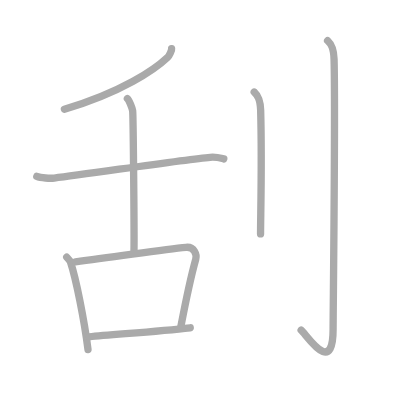
t = 0.00 s
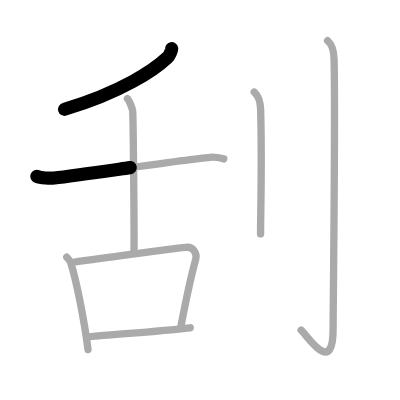
t = 1.50 s
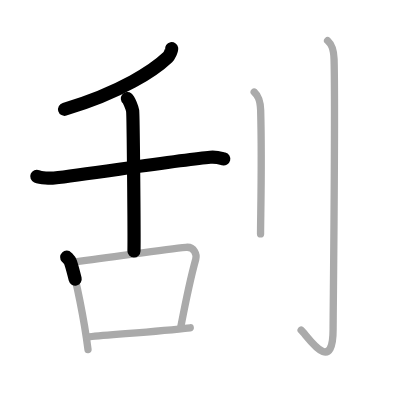
t = 3.25 s
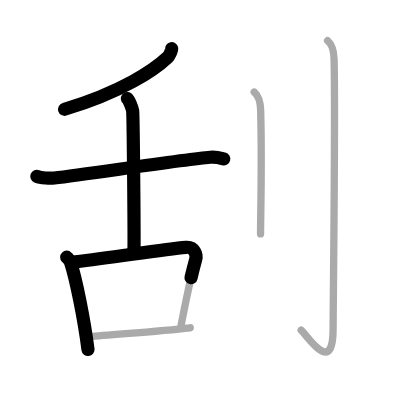
t = 4.75 s
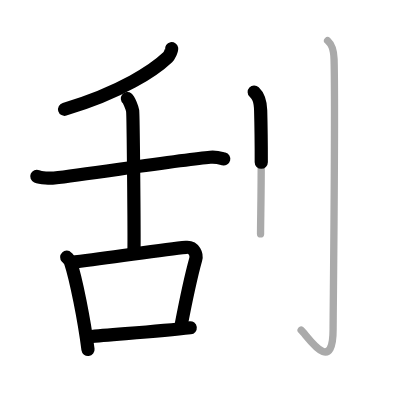
t = 6.50 s
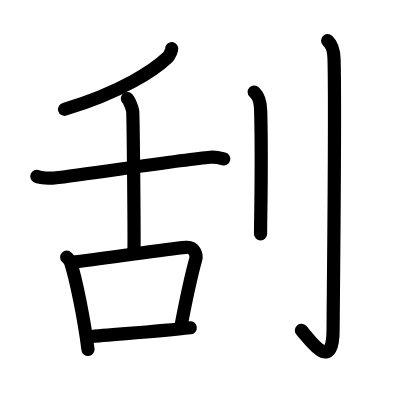
t = 8.00 s

The animated SVG that drew these frames (rendered in a browser with its animation timeline set to each time). Animation: 8 SMIL elements (animate=8); one cycle of 8.00 s.

<?xml version="1.0" standalone="no"?>
<!DOCTYPE svg PUBLIC "-//W3C//DTD SVG 1.1//EN"   "http://www.w3.org/Graphics/SVG/1.1/DTD/svg11.dtd">
<svg width="400px" height="400px"  version="1.1" xmlns="http://www.w3.org/2000/svg">
  <defs>
    <marker id="Triangle" viewBox="0 0 10 10" refX="0" refY="5" markerUnits="strokeWidth" markerWidth="3" style="stroke-opacity:0%;fill:#aaaaaa;" markerHeight="2" orient="auto">
      <path d="M 0 0 L 10 5 L 0 10 z" />
    </marker>
    
    <marker id="Arrow" viewBox="0 0 10 10" refX="5" refY="5" markerUnits="strokeWidth" markerWidth="1.8" style="stroke-opacity:0%;fill:#770000;" markerHeight="2" orient="auto">
      <path d="M 0 4 L 6 4 L 4 1 L 10 5 L 4 9 L 6 6 L 0 6 z" />
        <circle cx="5" cy="5" r="5" />
      </marker>
    
    <marker id="TriangleRed" viewBox="0 0 10 10" refX="0" refY="5" markerUnits="strokeWidth" markerWidth="3" style="stroke-opacity:0%;fill:#CC0000;" markerHeight="2" orient="auto">
      <path d="M 0 0 L 10 5 L 0 10 z" />
    </marker>
    
    <marker id="ArrowRed" viewBox="0 0 10 10" refX="5" refY="5" markerUnits="strokeWidth" markerWidth="1.8" style="stroke-opacity:0%;fill:#CC0000;" markerHeight="2" orient="auto">
      <path d="M 0 4 L 6 4 L 4 1 L 10 5 L 4 9 L 6 6 L 0 6 z" />
        <circle cx="5" cy="5" r="5" />
      </marker>
    
  </defs>
  
  <path style="fill:#ffffff; fill-opacity:100%; fill-rule:evenodd; stroke-width:0;" d="M 0 0 L 400px 0 L 400px 400px L 0 400px L 0 0" />

  <g transform="scale(3.6697247706422 3.6697247706422)">
<path style="fill:none; fill-opacity:0%; fill-rule:evenodd; stroke:#aaaaaa; stroke-opacity:100%; stroke-width: 1.5pt; stroke-linejoin:round; stroke-linecap:round;" d="M46.77 13.25c0.08 0.41-0.64 1.95-1.1 2.39c-3.53 3.35-12.48 9.49-28.12 14.15"></path>
<path style="fill:none; fill-opacity:0%; fill-rule:evenodd; stroke:#aaaaaa; stroke-opacity:100%; stroke-width: 1.5pt; stroke-linejoin:round; stroke-linecap:round;" d="M10.03 48.06c1.06 0.45 3.69 0.58 4.75 0.45c9.35-1.11 35.47-5.07 42.5-5.65c1.76-0.15 2.82 0.22 3.7 0.44"></path>
<path style="fill:none; fill-opacity:0%; fill-rule:evenodd; stroke:#aaaaaa; stroke-opacity:100%; stroke-width: 1.5pt; stroke-linejoin:round; stroke-linecap:round;" d="M34.71 26.87c0.44 0.35 1.35 2.63 1.44 3.33c0.16 1.31 0.45 33.67 0.36 38.19"></path>
<path style="fill:none; fill-opacity:0%; fill-rule:evenodd; stroke:#aaaaaa; stroke-opacity:100%; stroke-width: 1.5pt; stroke-linejoin:round; stroke-linecap:round;" d="M18.18 70.09c0.43 0.45 0.86 0.82 1.05 1.38c1.47 4.44 3.74 15.79 4.75 23.77"></path>
<path style="fill:none; fill-opacity:0%; fill-rule:evenodd; stroke:#aaaaaa; stroke-opacity:100%; stroke-width: 1.5pt; stroke-linejoin:round; stroke-linecap:round;" d="M20.55 71.35c11.2-1.34 23.85-3.41 30.15-3.96c2.3-0.2 2.97 2.04 2.64 3.23c-1.26 4.52-2.58 10.64-4.08 18.48"></path>
<path style="fill:none; fill-opacity:0%; fill-rule:evenodd; stroke:#aaaaaa; stroke-opacity:100%; stroke-width: 1.5pt; stroke-linejoin:round; stroke-linecap:round;" d="M24.27 91.78c6.61-0.67 18.5-1.42 27.57-2.46"></path>
<path style="fill:none; fill-opacity:0%; fill-rule:evenodd; stroke:#aaaaaa; stroke-opacity:100%; stroke-width: 1.5pt; stroke-linejoin:round; stroke-linecap:round;" d="M69.27 25.08c0.98 0.92 1.67 1.99 1.76 5.02C71.42 44.66 71 58.79 71 63.75"></path>
<path style="fill:none; fill-opacity:0%; fill-rule:evenodd; stroke:#aaaaaa; stroke-opacity:100%; stroke-width: 1.5pt; stroke-linejoin:round; stroke-linecap:round;" d="M89.27 11.08c0.98 0.92 1.67 1.99 1.76 5.02c0.4 14.55-0.26 68.66-0.26 73.62c0 13.14-7.21 1.5-8.71 0.25"></path>

<path style="fill:none; fill-opacity:0%; fill-rule:evenodd; stroke:#000000; stroke-opacity:100%; stroke-width: 2.7pt; stroke-linejoin:round; stroke-linecap:round;" d="M46.77 13.25c0.08 0.41-0.64 1.95-1.1 2.39c-3.53 3.35-12.48 9.49-28.12 14.15" pathLength="100" stroke-dashoffset="100" stroke-dasharray="100 105"><animate id="dashAnim1" attributeName="stroke-dashoffset" from="100" to="0" dur="1s" calcMode="linear" fill="freeze"/></path>
<path style="fill:none; fill-opacity:0%; fill-rule:evenodd; stroke:#000000; stroke-opacity:100%; stroke-width: 2.7pt; stroke-linejoin:round; stroke-linecap:round;" d="M10.03 48.06c1.06 0.45 3.69 0.58 4.75 0.45c9.35-1.11 35.47-5.07 42.5-5.65c1.76-0.15 2.82 0.22 3.7 0.44" pathLength="100" stroke-dashoffset="100" stroke-dasharray="100 105"><animate id="dashAnim2" attributeName="stroke-dashoffset" from="100" to="0" dur="1s" calcMode="linear" begin="dashAnim1.end" fill="freeze"/></path>
<path style="fill:none; fill-opacity:0%; fill-rule:evenodd; stroke:#000000; stroke-opacity:100%; stroke-width: 2.7pt; stroke-linejoin:round; stroke-linecap:round;" d="M34.71 26.87c0.44 0.35 1.35 2.63 1.44 3.33c0.16 1.31 0.45 33.67 0.36 38.19" pathLength="100" stroke-dashoffset="100" stroke-dasharray="100 105"><animate id="dashAnim3" attributeName="stroke-dashoffset" from="100" to="0" dur="1s" calcMode="linear" begin="dashAnim2.end" fill="freeze"/></path>
<path style="fill:none; fill-opacity:0%; fill-rule:evenodd; stroke:#000000; stroke-opacity:100%; stroke-width: 2.7pt; stroke-linejoin:round; stroke-linecap:round;" d="M18.18 70.09c0.43 0.45 0.86 0.82 1.05 1.38c1.47 4.44 3.74 15.79 4.75 23.77" pathLength="100" stroke-dashoffset="100" stroke-dasharray="100 105"><animate id="dashAnim4" attributeName="stroke-dashoffset" from="100" to="0" dur="1s" calcMode="linear" begin="dashAnim3.end" fill="freeze"/></path>
<path style="fill:none; fill-opacity:0%; fill-rule:evenodd; stroke:#000000; stroke-opacity:100%; stroke-width: 2.7pt; stroke-linejoin:round; stroke-linecap:round;" d="M20.55 71.35c11.2-1.34 23.85-3.41 30.15-3.96c2.3-0.2 2.97 2.04 2.64 3.23c-1.26 4.52-2.58 10.64-4.08 18.48" pathLength="100" stroke-dashoffset="100" stroke-dasharray="100 105"><animate id="dashAnim5" attributeName="stroke-dashoffset" from="100" to="0" dur="1s" calcMode="linear" begin="dashAnim4.end" fill="freeze"/></path>
<path style="fill:none; fill-opacity:0%; fill-rule:evenodd; stroke:#000000; stroke-opacity:100%; stroke-width: 2.7pt; stroke-linejoin:round; stroke-linecap:round;" d="M24.27 91.78c6.61-0.67 18.5-1.42 27.57-2.46" pathLength="100" stroke-dashoffset="100" stroke-dasharray="100 105"><animate id="dashAnim6" attributeName="stroke-dashoffset" from="100" to="0" dur="1s" calcMode="linear" begin="dashAnim5.end" fill="freeze"/></path>
<path style="fill:none; fill-opacity:0%; fill-rule:evenodd; stroke:#000000; stroke-opacity:100%; stroke-width: 2.7pt; stroke-linejoin:round; stroke-linecap:round;" d="M69.27 25.08c0.98 0.92 1.67 1.99 1.76 5.02C71.42 44.66 71 58.79 71 63.75" pathLength="100" stroke-dashoffset="100" stroke-dasharray="100 105"><animate id="dashAnim7" attributeName="stroke-dashoffset" from="100" to="0" dur="1s" calcMode="linear" begin="dashAnim6.end" fill="freeze"/></path>
<path style="fill:none; fill-opacity:0%; fill-rule:evenodd; stroke:#000000; stroke-opacity:100%; stroke-width: 2.7pt; stroke-linejoin:round; stroke-linecap:round;" d="M89.27 11.08c0.98 0.92 1.67 1.99 1.76 5.02c0.4 14.55-0.26 68.66-0.26 73.62c0 13.14-7.21 1.5-8.71 0.25" pathLength="100" stroke-dashoffset="100" stroke-dasharray="100 105"><animate id="dashAnim8" attributeName="stroke-dashoffset" from="100" to="0" dur="1s" calcMode="linear" begin="dashAnim7.end" fill="freeze"/></path>

</g>

</svg>  
          
